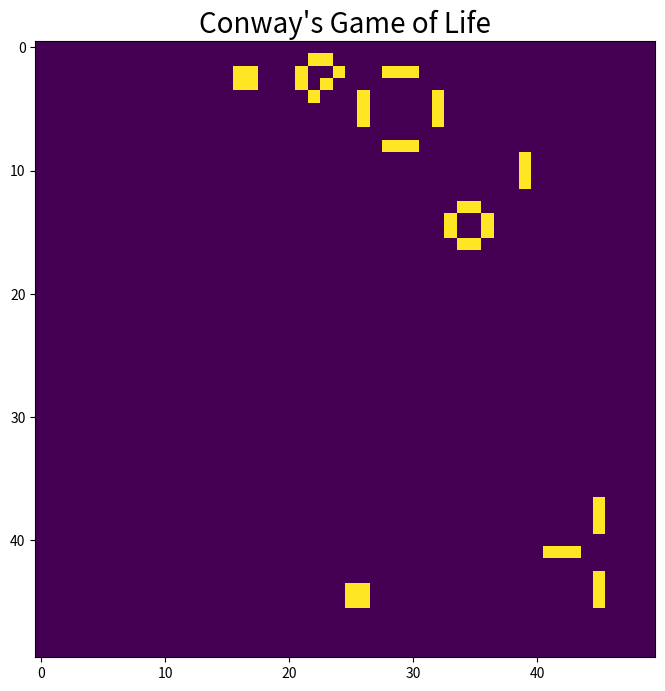

Write Python code to recreate this figure.
# Computational Economics, Chapman University Fall 2021
# [redacted]
##Project 2
# Author: Kushal Kumar Reddy
# [email redacted]


import numpy as np
import matplotlib.pyplot as plt
import matplotlib.animation as animation
import random

class Agent:
    """An Agent Class representing Each Agent, it has 3 parameters"""
    def __init__(self, model):
        self.model = model
        self.is_alive = 0
        self.x = 0
        self.y = 0

class Model:
    """Model Class representing the Model layout to store the Grid, Agents and Update them each period"""

    # Initialisation Function
    def __init__(self):
        self.agents = {}  # Agents Dictionary
        self.locations = {} # Locations of the grid
        self.is_alive=[]  # Array to note the status of each Agent

    # Function to add agents and setup, with an option for Four Agents in Four Corners
    def add_agents(self, n,p,is_4=0):
        # Idea is to call each agent and loop them to place in grid one by one
        self.agent_count=n
        for i in range(n):
            for j in range(n):
                agent = Agent(self)
                if is_4:
                    if (i==n-1 and j==n-1) or (i==n-1 and j==0) or (i==0 and j==n-1) or (i==0 and j==0)  :
                        agent.is_alive = 1
                elif random.random() < p:
                    agent.is_alive = 1
                (agent.x, agent.y)=(i,j)
                pos = (agent.x, agent.y)
                self.agents[pos] = agent
        self.is_alive = self.alive_agents()

    # Function to obtain the neighbors of a cell, gets the reflected neighbors as well
    def get_neighbors(self,pos):
        #Set up the delta function and loop through it to get the neighbors, using a mod function
        adj = {(-1, 1), (0, 1), (1, 1), (-1, 0), (1, 0), (-1, -1), (0, -1), (1, -1)}
        li = []
        x, y = pos
        n = self.agent_count
        for dy, dx in adj:
                li.append(((x + dx)%n, (y + dy)%n))
        alive=0
        for posn in li:
            if self.agents[posn].is_alive:
                alive+=1
        return alive

    # Function to update agents each timestep
    def update_agents(self):
        #Get the agent status, and then use the rules to update them
        current_agents = {}
        agentscopy=self.agents.items()
        alive_dict={}
        for pos, agent in agentscopy:
            alive_dict[pos]=self.get_neighbors(pos)
        for pos, agent in agentscopy:
            alive=alive_dict[pos]
            if alive==3:
                agent.is_alive=1
            elif alive>3:
                agent.is_alive=0
            elif alive<2:
                agent.is_alive=0
            current_agents[pos]=agent
        self.agents = current_agents
        agents_alive=[]
        for pos, agent in current_agents.items():
            agents_alive.append(agent.is_alive)
        self.is_alive =agents_alive

    def alive_agents(self):
        agents_alive = []
        for pos, agent in self.agents.items():            
            agents_alive.append(agent.is_alive)
        return agents_alive

if __name__ == "__main__":
    # Function to return the array each time step for plotting
    def runmodel_func(model,timesteps):
        n = 50
        model.add_agents(n, 0.1)
        positions=[np.array(model.is_alive).reshape(n, n)]
        for i in range(timesteps):
            model.update_agents()
            positions.append(np.array(model.is_alive).reshape(n, n))
        return positions

    model = Model()
    # To run 100 steps get the FPS and Seconds, for 100 frames
    fps = 5
    Seconds = 25
    fig = plt.figure(figsize=(8, 8))
    plt.title("Conway's Game of Life", fontsize=20)
    snapshots = runmodel_func(model, fps * Seconds)
    a = snapshots[0]
    im = plt.imshow(a, interpolation='none', aspect='auto', vmin=0, vmax=1)
    def animation_func(i):
        im.set_array(snapshots[i])
        return [im]
    anim = animation.FuncAnimation(fig,animation_func,frames = Seconds * fps,blit=True)
    writergif = animation.PillowWriter(fps=fps)
    anim.save('game_of_life_50by50.gif',writer=writergif)
    plt.show()


# Uncomment In case to plot the figures in the Matplotlib without animation
# if __name__ == "__main__":
#     model = Model()
#     n=30
#     model.add_agents(n, 0.55)
#     timesteps = 100
#
#     for i in range(timesteps):
#         #model.add_agents(10,0.5)
#         positions = np.array(model.is_alive).reshape(n,n)
#         fig, ax = plt.subplots()
#         img = ax.imshow(positions, interpolation='nearest')
#         model.update_agents()
#         plt.pause(1e-6)
#     plt.show()
# Get the funciton and run it
